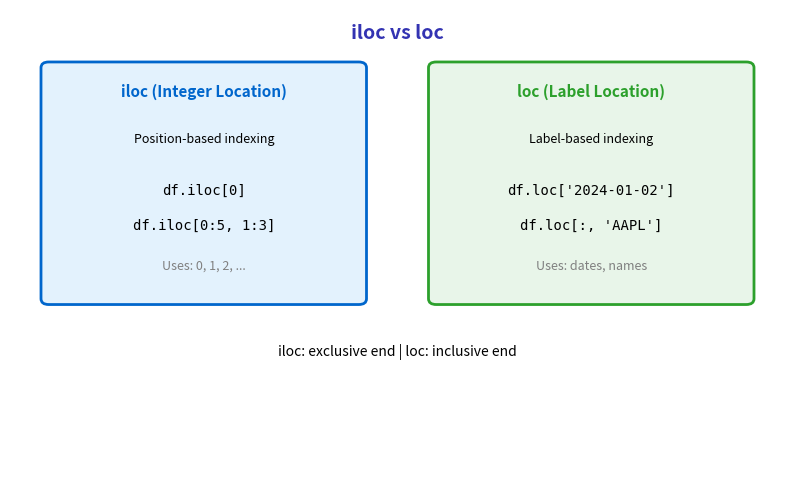

Reproduce this figure in Python.
"""Generated chart with course color palette"""
import matplotlib.pyplot as plt
import matplotlib.patches as patches
from matplotlib.patches import FancyBboxPatch, Rectangle, Circle, FancyArrowPatch, Wedge
import numpy as np
import pandas as pd
import seaborn as sns
from pathlib import Path

# Standard matplotlib configuration
plt.rcParams.update({
    'font.size': 10,
    'axes.labelsize': 10,
    'axes.titlesize': 11,
    'xtick.labelsize': 9,
    'ytick.labelsize': 9,
    'legend.fontsize': 9,
    'figure.figsize': (10, 6),
    'figure.dpi': 150
})

# Course colors
MLPURPLE = '#3333B2'
MLLAVENDER = '#ADADE0'
MLBLUE = '#0066CC'
MLORANGE = '#FF7F0E'
MLGREEN = '#2CA02C'
MLRED = '#D62728'

# Course colors already used in this lesson
COLOR_PRIMARY = MLPURPLE
COLOR_SECONDARY = MLPURPLE
COLOR_ACCENT = MLBLUE
COLOR_LIGHT = MLLAVENDER
COLOR_GREEN = MLGREEN
COLOR_ORANGE = MLORANGE
COLOR_RED = MLRED


fig, ax = plt.subplots(figsize=(10, 6))
ax.set_xlim(0, 10)
ax.set_ylim(0, 8)
ax.axis('off')

ax.text(5, 7.5, 'iloc vs loc', fontsize=14, fontweight='bold', ha='center', color=MLPURPLE)

# iloc
rect1 = patches.FancyBboxPatch((0.5, 3), 4, 4, boxstyle="round,pad=0.1",
                                facecolor='#E3F2FD', edgecolor=MLBLUE, linewidth=2)
ax.add_patch(rect1)
ax.text(2.5, 6.5, 'iloc (Integer Location)', fontsize=11, fontweight='bold', ha='center', color=MLBLUE)
ax.text(2.5, 5.7, 'Position-based indexing', fontsize=9, ha='center')
ax.text(2.5, 4.8, 'df.iloc[0]', fontsize=10, fontfamily='monospace', ha='center')
ax.text(2.5, 4.2, 'df.iloc[0:5, 1:3]', fontsize=10, fontfamily='monospace', ha='center')
ax.text(2.5, 3.5, 'Uses: 0, 1, 2, ...', fontsize=9, ha='center', color='gray')

# loc
rect2 = patches.FancyBboxPatch((5.5, 3), 4, 4, boxstyle="round,pad=0.1",
                                facecolor='#E8F5E9', edgecolor=MLGREEN, linewidth=2)
ax.add_patch(rect2)
ax.text(7.5, 6.5, 'loc (Label Location)', fontsize=11, fontweight='bold', ha='center', color=MLGREEN)
ax.text(7.5, 5.7, 'Label-based indexing', fontsize=9, ha='center')
ax.text(7.5, 4.8, "df.loc['2024-01-02']", fontsize=10, fontfamily='monospace', ha='center')
ax.text(7.5, 4.2, "df.loc[:, 'AAPL']", fontsize=10, fontfamily='monospace', ha='center')
ax.text(7.5, 3.5, 'Uses: dates, names', fontsize=9, ha='center', color='gray')

ax.text(5, 2, 'iloc: exclusive end | loc: inclusive end', fontsize=10, ha='center', style='italic')

plt.savefig('chart.pdf', dpi=300, bbox_inches='tight')
plt.close()
